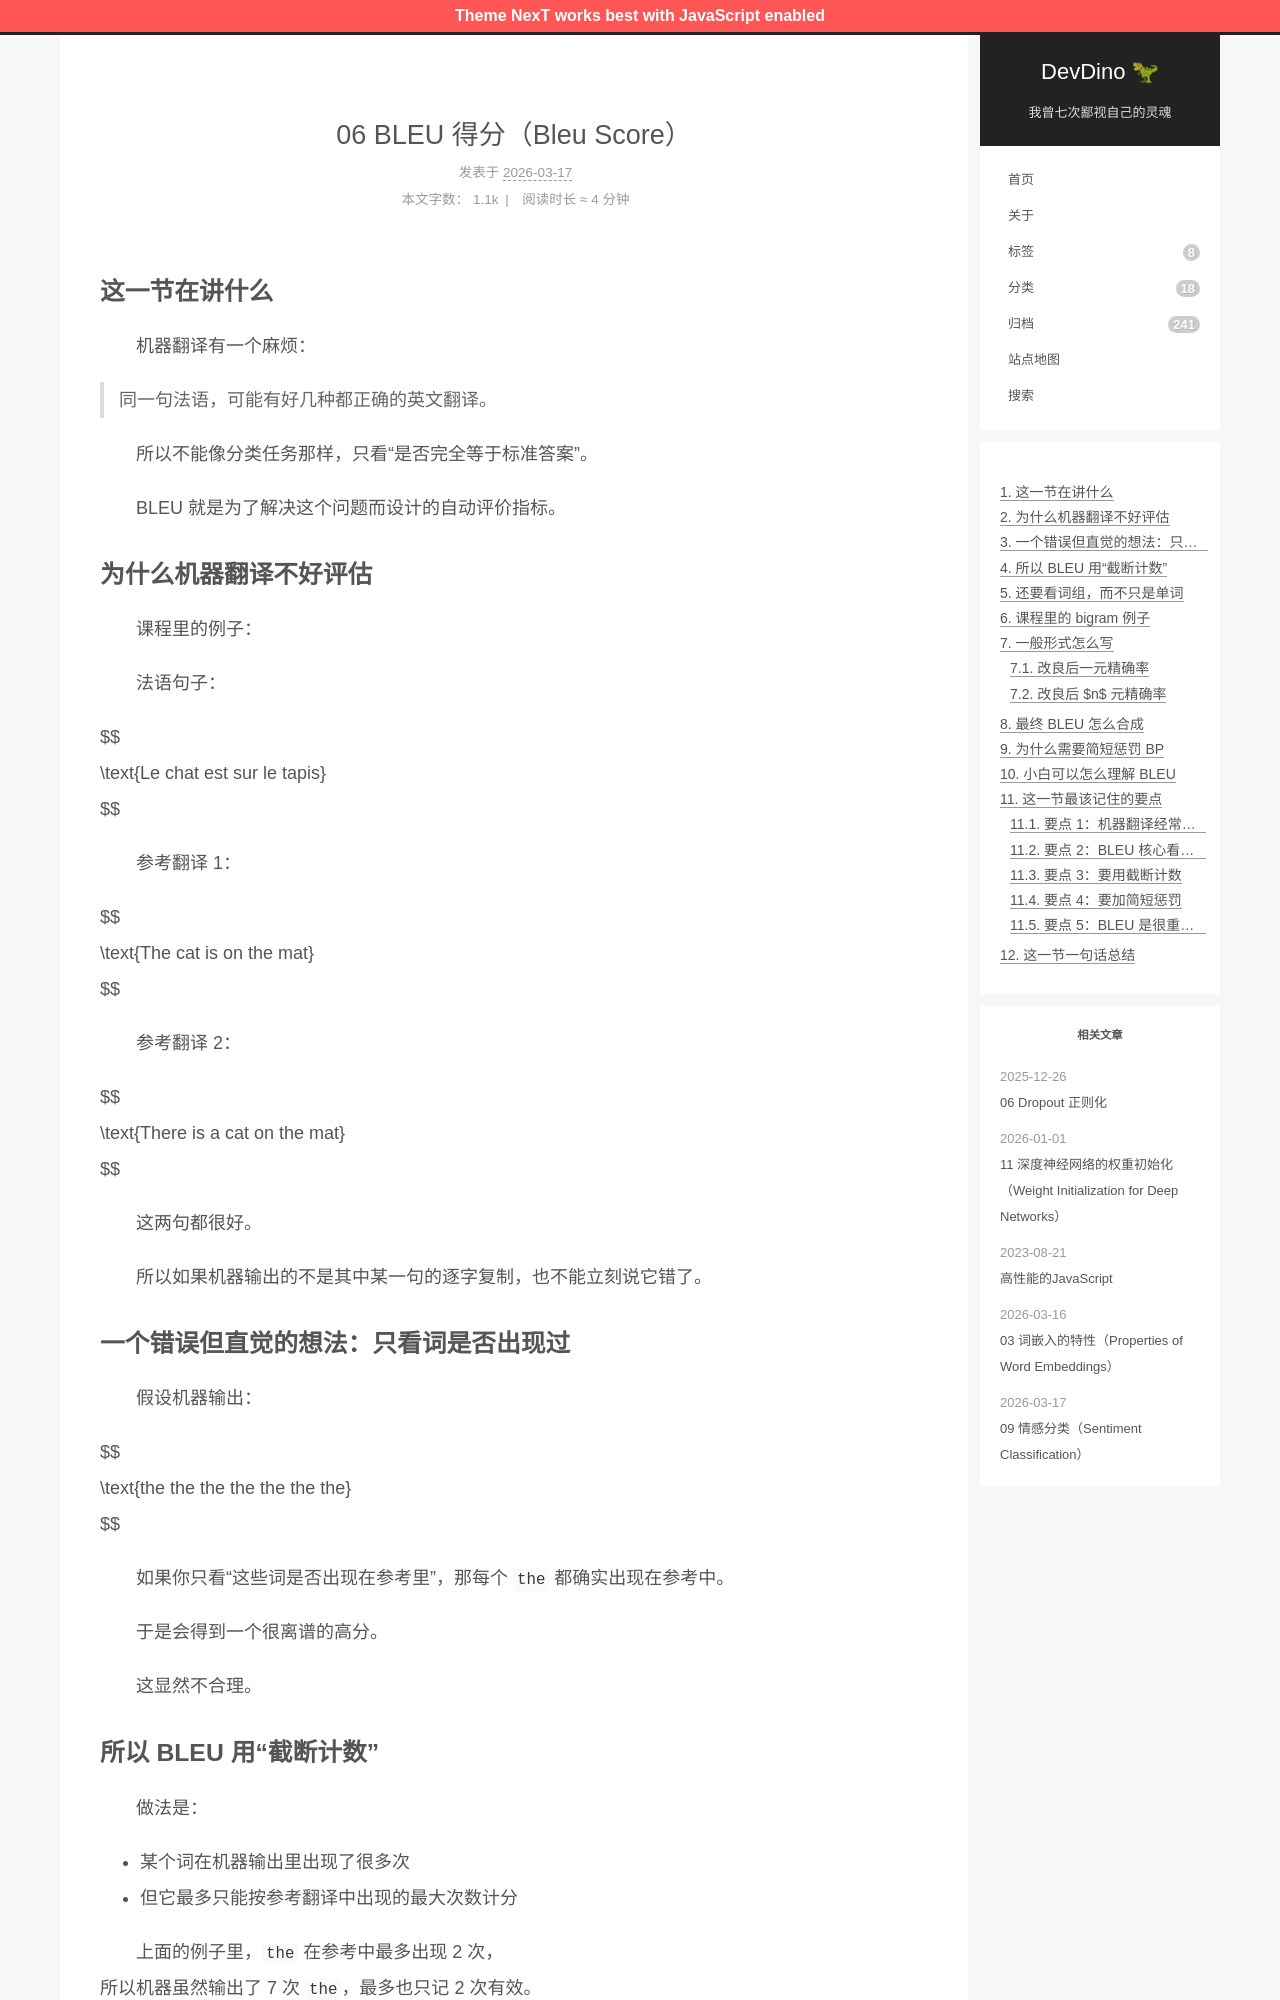

repository: afetmin/blog · page: 序列模型与注意力机制/06 BLEU 得分（Bleu Score）/index.html · generator: jekyll

---
title: 06 BLEU 得分（Bleu Score）
date: 2026-03-17T08:06:48+08:00
lastmod: 2026-03-17T08:07:22+08:00
categories: 序列模型与注意力机制
---

## 这一节在讲什么

　　机器翻译有一个麻烦：

> 同一句法语，可能有好几种都正确的英文翻译。

　　所以不能像分类任务那样，只看“是否完全等于标准答案”。

　　BLEU 就是为了解决这个问题而设计的自动评价指标。

## 为什么机器翻译不好评估

　　课程里的例子：

　　法语句子：

$$
\text{Le chat est sur le tapis}
$$

　　参考翻译 1：

$$
\text{The cat is on the mat}
$$

　　参考翻译 2：

$$
\text{There is a cat on the mat}
$$

　　这两句都很好。

　　所以如果机器输出的不是其中某一句的逐字复制，也不能立刻说它错了。

## 一个错误但直觉的想法：只看词是否出现过

　　假设机器输出：

$$
\text{the the the the the the the}
$$

　　如果你只看“这些词是否出现在参考里”，那每个 `the` 都确实出现在参考中。

　　于是会得到一个很离谱的高分。

　　这显然不合理。
